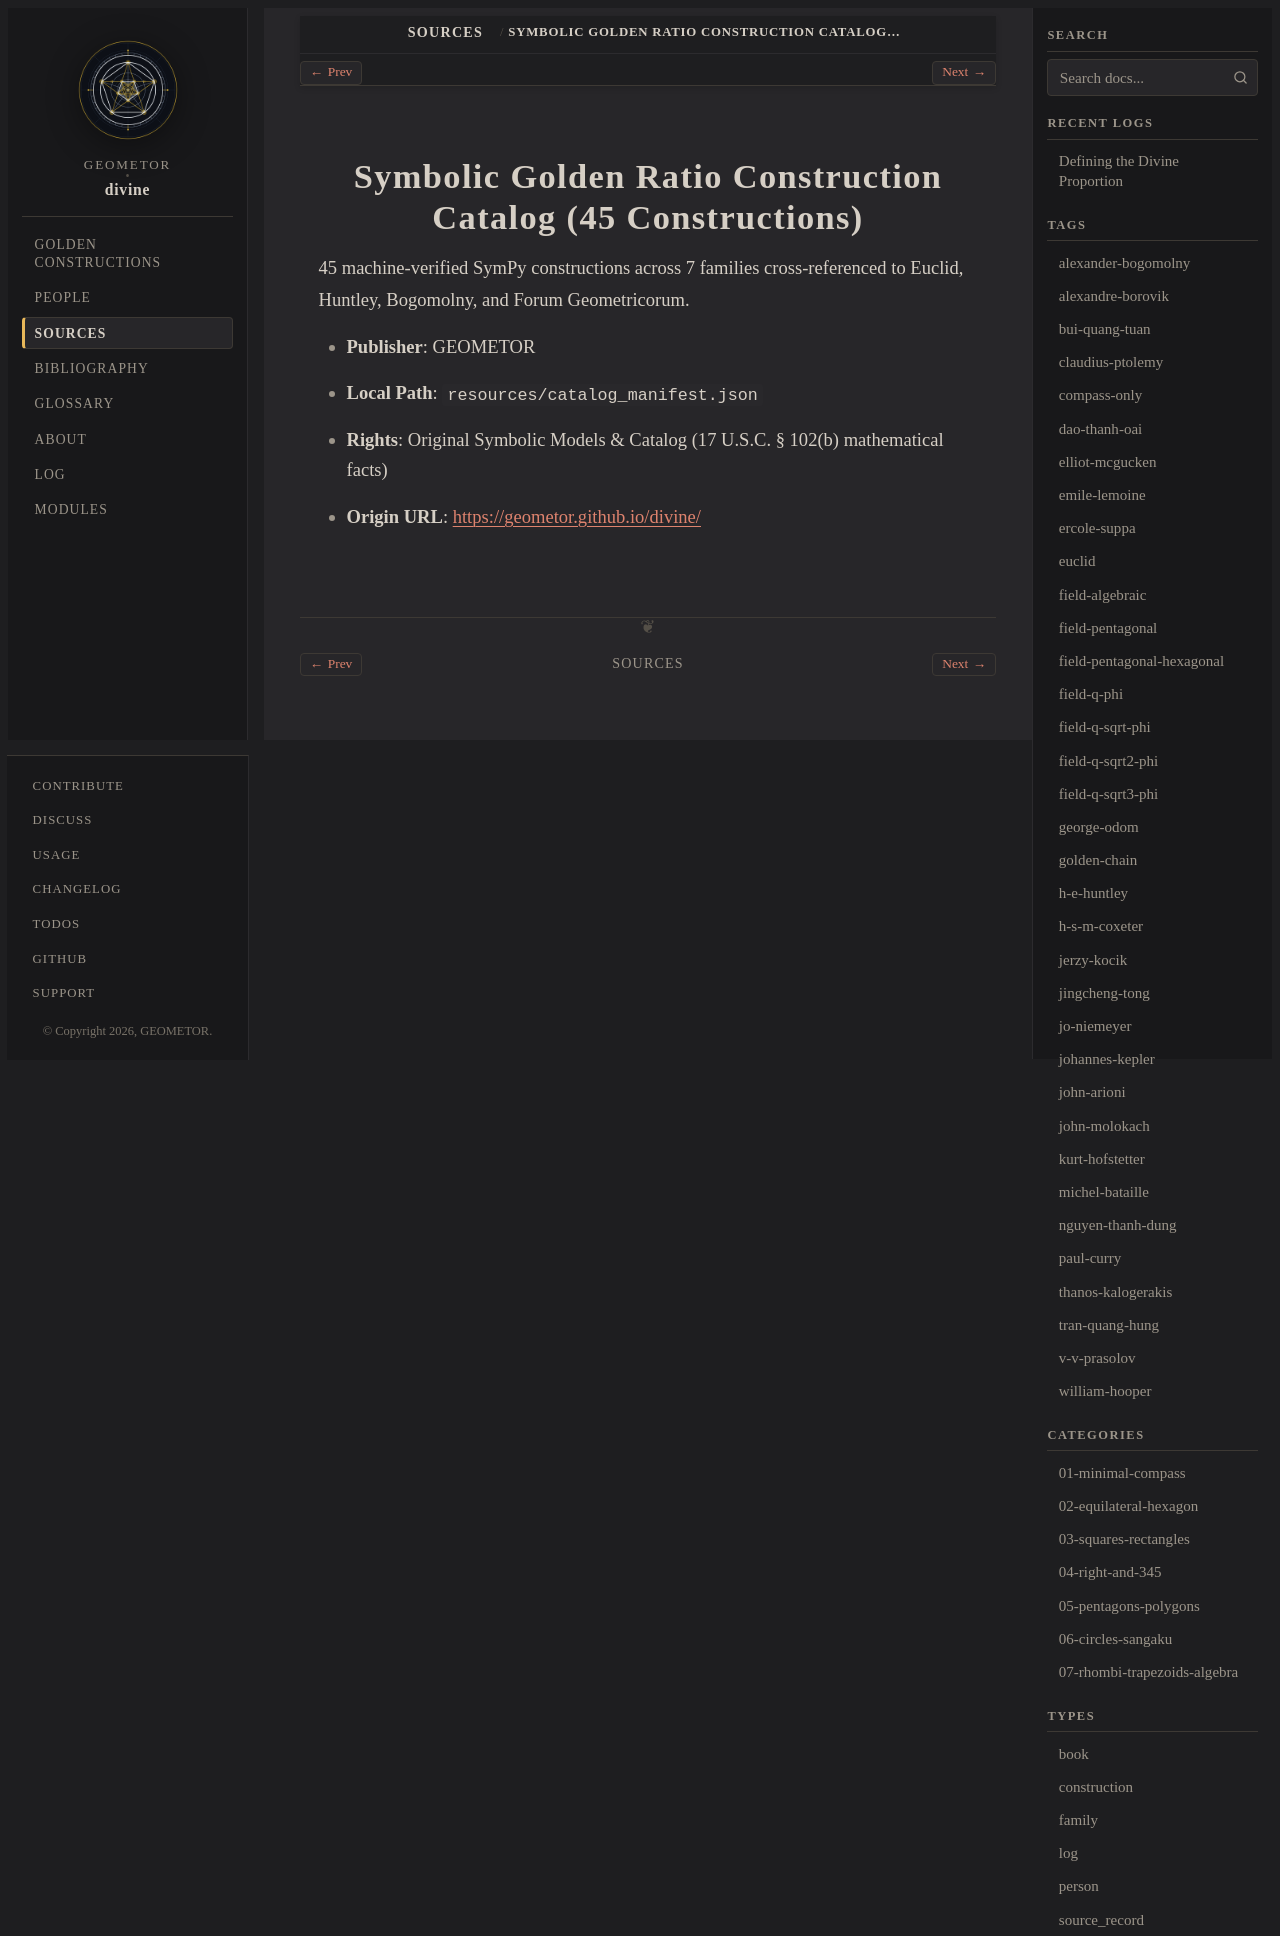

repository: geometor/divine · page: sources/geometor-divine-catalog.html · generator: sphinx

:type: source_record
:author: GEOMETOR
:year: 2026
:era: 17 U.S.C. § 102(b) Catalog
:languages: English
:site_url: https://geometor.github.io/divine/
:excerpt: 45 machine-verified SymPy constructions across 7 families cross-referenced to Euclid, Huntley, Bogomolny, and Forum Geometricorum.

.. _source-geometor-divine-catalog:

Symbolic Golden Ratio Construction Catalog (45 Constructions)
=============================================================

45 machine-verified SymPy constructions across 7 families cross-referenced to Euclid, Huntley, Bogomolny, and Forum Geometricorum.

* **Publisher**: GEOMETOR
* **Local Path**: ``resources/catalog_manifest.json``
* **Rights**: Original Symbolic Models & Catalog (17 U.S.C. § 102(b) mathematical facts)
* **Origin URL**: `https://geometor.github.io/divine/ <https://geometor.github.io/divine/>`_
